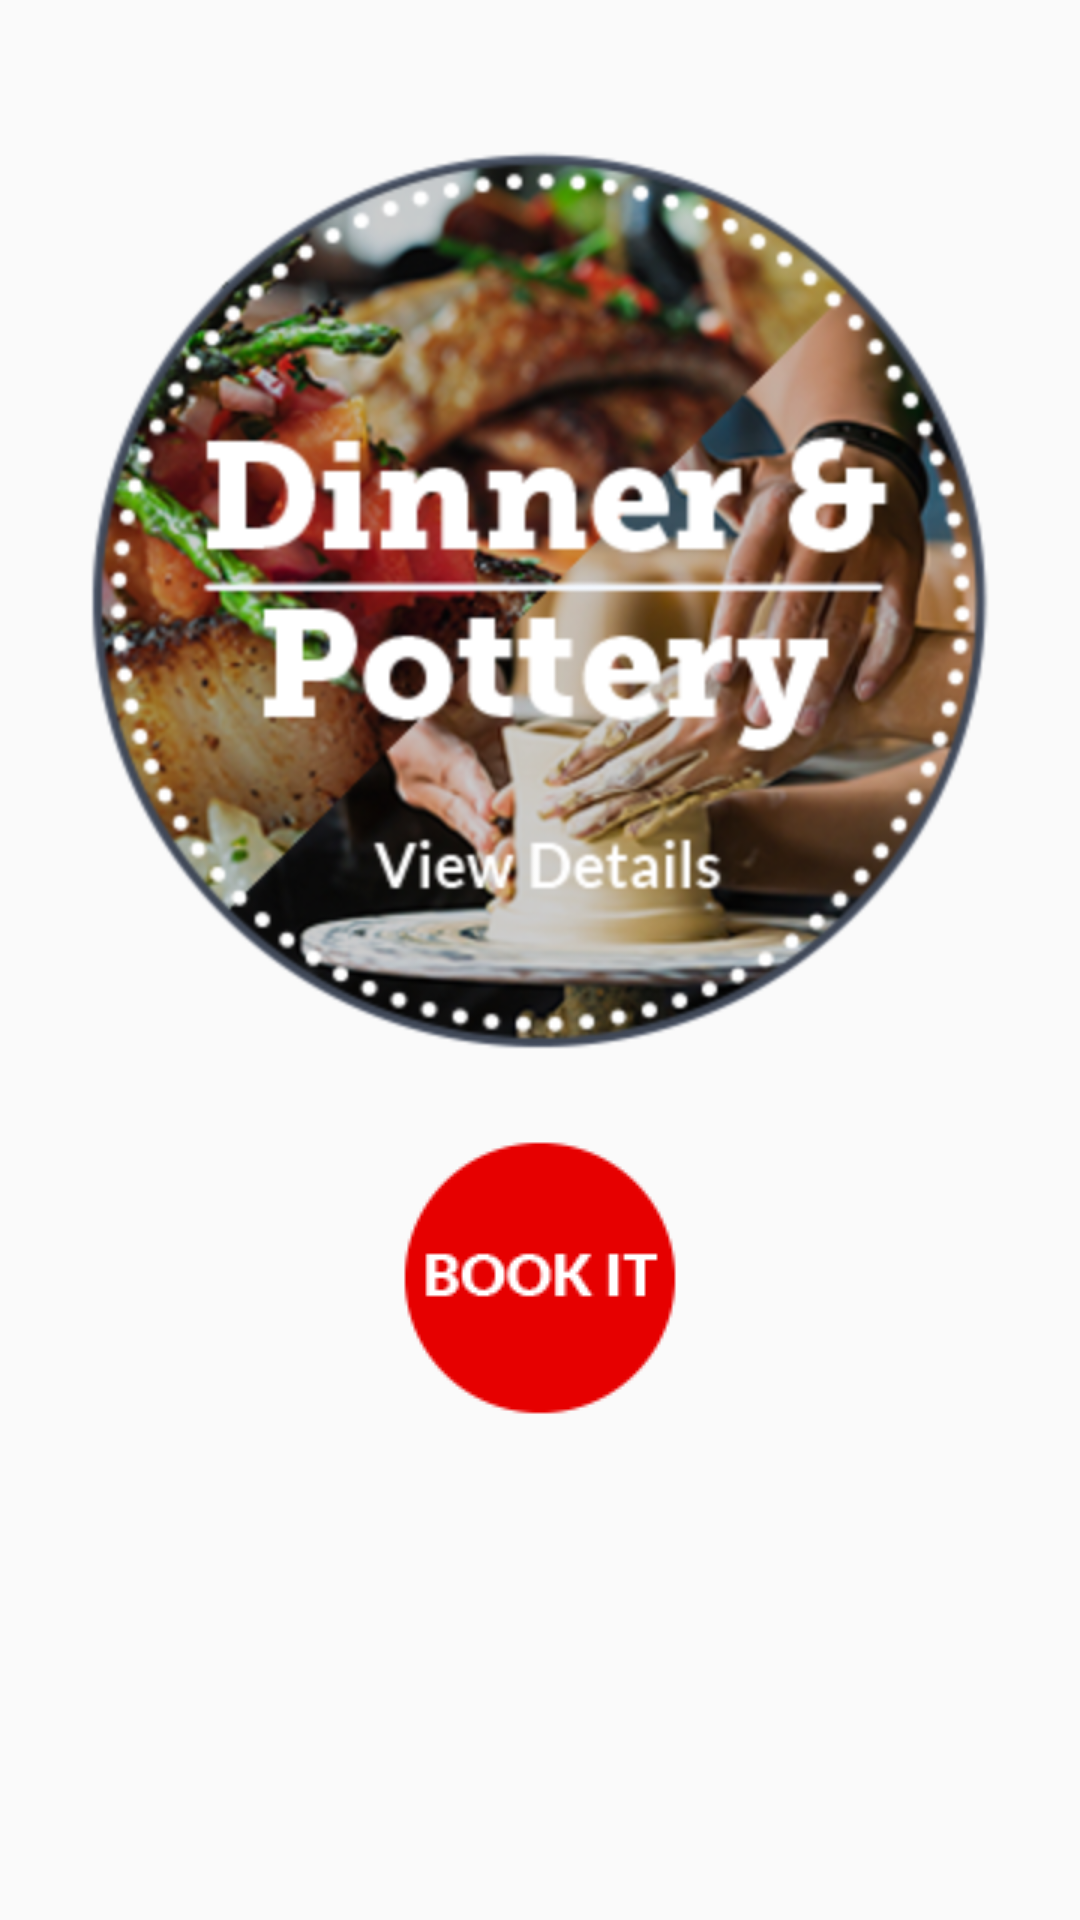

This screen was rendered from an Android layout file. Write that file and the resources it references.
<!-- AndroidManifest.xml: application theme AppTheme -->
<!-- res/layout/fragment_date.xml -->
<?xml version="1.0" encoding="utf-8"?>
<LinearLayout xmlns:android="http://schemas.android.com/apk/res/android"
    android:orientation="vertical"
    android:layout_width="match_parent"
    android:layout_height="match_parent">

    <ImageView
        android:layout_width="match_parent"
        android:layout_height="wrap_content"
        android:layout_gravity="center_horizontal"
        android:paddingTop="50dp"
        android:src="@drawable/date_card"/>

    <ImageView
        android:layout_width="match_parent"
        android:layout_height="wrap_content"
        android:paddingTop="30dp"
        android:src="@drawable/book_it_button"/>

</LinearLayout>
<!-- resources referenced by this layout -->
<resources>
  <!-- drawable book_it_button: png bitmap (drawable-hdpi, 6251 bytes) -->
  <!-- drawable date_card: png bitmap (drawable-hdpi, 421613 bytes) -->
  <style name="AppTheme" parent="Theme.AppCompat.Light">
          
          <item name="colorPrimary">@color/primary_dark</item>
      </style>
  <color name="primary_dark">#ff505A6E</color>
</resources>
